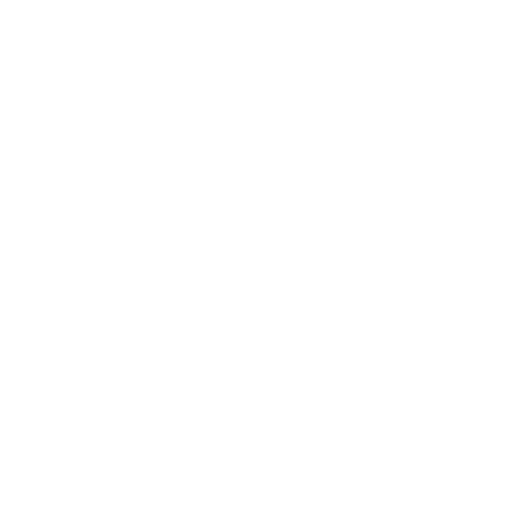
t = 0.00 s
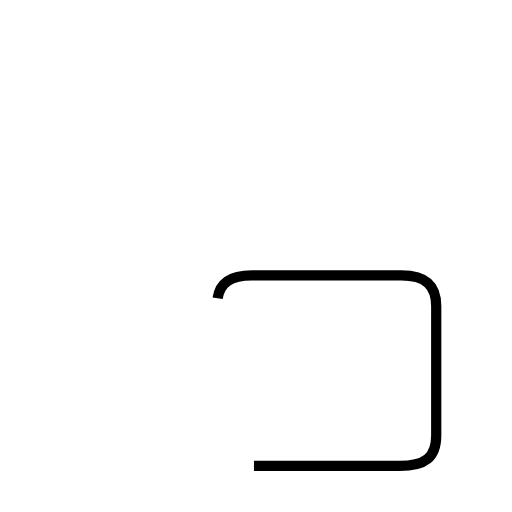
t = 1.70 s
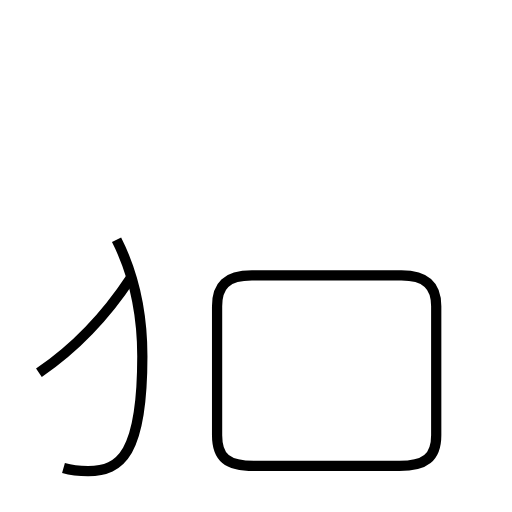
t = 3.50 s
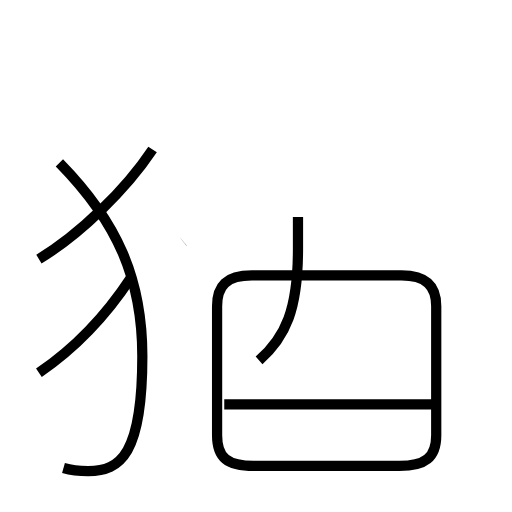
t = 5.32 s
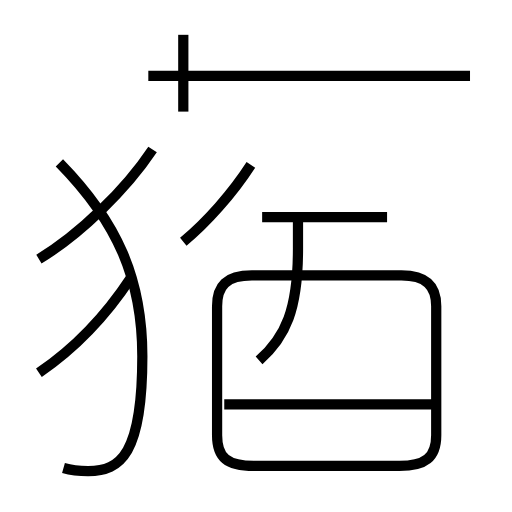
t = 7.15 s
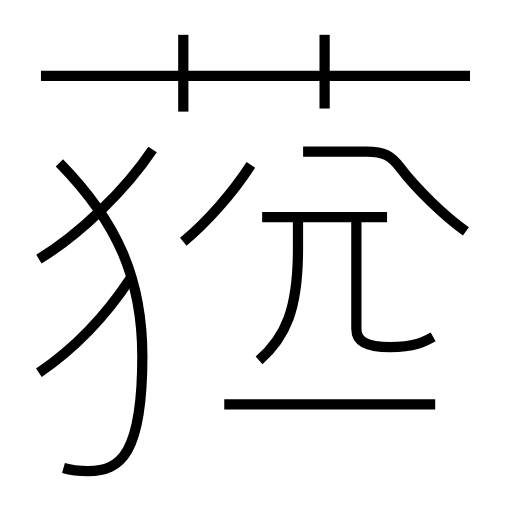
t = 8.83 s

The animated SVG that drew these frames (rendered in a browser with its animation timeline set to each time). Animation: 13 SMIL elements (animate=13); one cycle of 8.83 s.

<?xml version='1.0' encoding='utf-8'?>
<svg viewBox="0.0 -6.0 50.0 50.0" version="1.1" xmlns="http://www.w3.org/2000/svg"><rect x="-1000" y="-1000" width="2000" height="2000" stroke="white" fill="white" /><g style="fill:none;stroke:#000000;stroke-width:1"><path d="M 24.8 1.5 L 39.0 1.5 C 41.5 1.5 42.6 0.7 42.6 -1.5 L 42.6 -14.1 C 42.6 -16.1 41.6 -17.1 39.2 -17.1 L 24.6 -17.1 C 22.1 -17.1 21.2 -16.1 21.2 -14.1 L 21.2 -1.5 C 21.2 0.7 22.2 1.5 24.8 1.5 Z " transform="translate(0.0 38.0)" stroke-dasharray="75.38410733705345" stroke-dashoffset="75.38410733705345"><animate attributeName="stroke-dashoffset" from="75.38410733705345" to="0" dur="2.2615232201116036s" begin="0s; anim_end.end" fill="freeze" id="anim0" /></path><path d="M 3.8 -7.6 C 6.9 -9.7 10.1 -12.8 12.8 -16.9 " transform="translate(0.0 38.0)" stroke-dasharray="13.02396248364654" stroke-dashoffset="13.02396248364654"><animate attributeName="stroke-dashoffset" from="13.02396248364654" to="0" dur="0.3907188745093962s" begin="anim0.end" fill="freeze" id="anim1" /></path><path d="M 6.2 1.7 C 6.9 1.9 7.8 2.0 8.6 2.0 C 11.8 2.0 13.9 0.3 13.9 -9.2 C 13.9 -16.7 11.5 -22.3 5.8 -28.1 " transform="translate(0.0 38.0)" stroke-dasharray="37.56472942371237" stroke-dashoffset="37.56472942371237"><animate attributeName="stroke-dashoffset" from="37.56472942371237" to="0" dur="1.126941882711371s" begin="anim1.end" fill="freeze" id="anim2" /></path><path d="M 3.8 -18.7 C 7.8 -21.1 12.3 -25.5 14.9 -29.4 " transform="translate(0.0 38.0)" stroke-dasharray="15.52423315662751" stroke-dashoffset="15.52423315662751"><animate attributeName="stroke-dashoffset" from="15.52423315662751" to="0" dur="0.4657269946988253s" begin="anim2.end" fill="freeze" id="anim3" /></path><path d="M 42.5 -4.5 L 21.9 -4.5 " transform="translate(0.0 38.0)" stroke-dasharray="20.6" stroke-dashoffset="20.6"><animate attributeName="stroke-dashoffset" from="20.6" to="0" dur="0.618s" begin="anim3.end" fill="freeze" id="anim4" /></path><path d="M 25.3 -8.8 C 27.9 -11.1 29.1 -13.8 29.1 -19.7 L 29.1 -22.8 " transform="translate(0.0 38.0)" stroke-dasharray="15.060201466208207" stroke-dashoffset="15.060201466208207"><animate attributeName="stroke-dashoffset" from="15.060201466208207" to="0" dur="0.4518060439862462s" begin="anim4.end" fill="freeze" id="anim5" /></path><path d="M 17.9 -20.4 C 20.1 -22.2 22.7 -25.1 24.5 -27.9 " transform="translate(0.0 38.0)" stroke-dasharray="10.026358914722973" stroke-dashoffset="10.026358914722973"><animate attributeName="stroke-dashoffset" from="10.026358914722973" to="0" dur="0.3007907674416892s" begin="anim5.end" fill="freeze" id="anim6" /></path><path d="M 37.8 -22.8 L 25.6 -22.8 " transform="translate(0.0 38.0)" stroke-dasharray="12.199999999999996" stroke-dashoffset="12.199999999999996"><animate attributeName="stroke-dashoffset" from="12.199999999999996" to="0" dur="0.3659999999999999s" begin="anim6.end" fill="freeze" id="anim7" /></path><path d="M 17.9 -33.1 L 17.9 -40.6 " transform="translate(0.0 38.0)" stroke-dasharray="7.5" stroke-dashoffset="7.5"><animate attributeName="stroke-dashoffset" from="7.5" to="0" dur="0.22499999999999998s" begin="anim7.end" fill="freeze" id="anim8" /></path><path d="M 45.9 -36.6 L 4.0 -36.6 " transform="translate(0.0 38.0)" stroke-dasharray="41.9" stroke-dashoffset="41.9"><animate attributeName="stroke-dashoffset" from="41.9" to="0" dur="1.257s" begin="anim8.end" fill="freeze" id="anim9" /></path><path d="M 45.5 -21.4 C 43.4 -22.9 40.6 -25.6 39.1 -27.6 C 38.2 -28.8 37.5 -29.2 35.8 -29.2 L 29.6 -29.2 " transform="translate(0.0 38.0)" stroke-dasharray="18.994179602263504" stroke-dashoffset="18.994179602263504"><animate attributeName="stroke-dashoffset" from="18.994179602263504" to="0" dur="0.5698253880679051s" begin="anim9.end" fill="freeze" id="anim10" /></path><path d="M 31.7 -33.4 L 31.7 -40.6 " transform="translate(0.0 38.0)" stroke-dasharray="7.200000000000003" stroke-dashoffset="7.200000000000003"><animate attributeName="stroke-dashoffset" from="7.200000000000003" to="0" dur="0.21600000000000008s" begin="anim10.end" fill="freeze" id="anim11" /></path><path d="M 34.8 -22.6 C 34.8 -19.1 34.8 -12.8 34.8 -11.9 C 34.8 -10.7 35.7 -10.1 38.1 -10.1 C 40.5 -10.1 41.4 -10.6 42.3 -11.1" transform="translate(0.0 38.0)" stroke-dasharray="19.322348122239752" stroke-dashoffset="19.322348122239752"><animate attributeName="stroke-dashoffset" from="19.322348122239752" to="0" dur="0.5796704436671926s" begin="anim11.end" fill="freeze" id="anim_end" /></path></g></svg>
